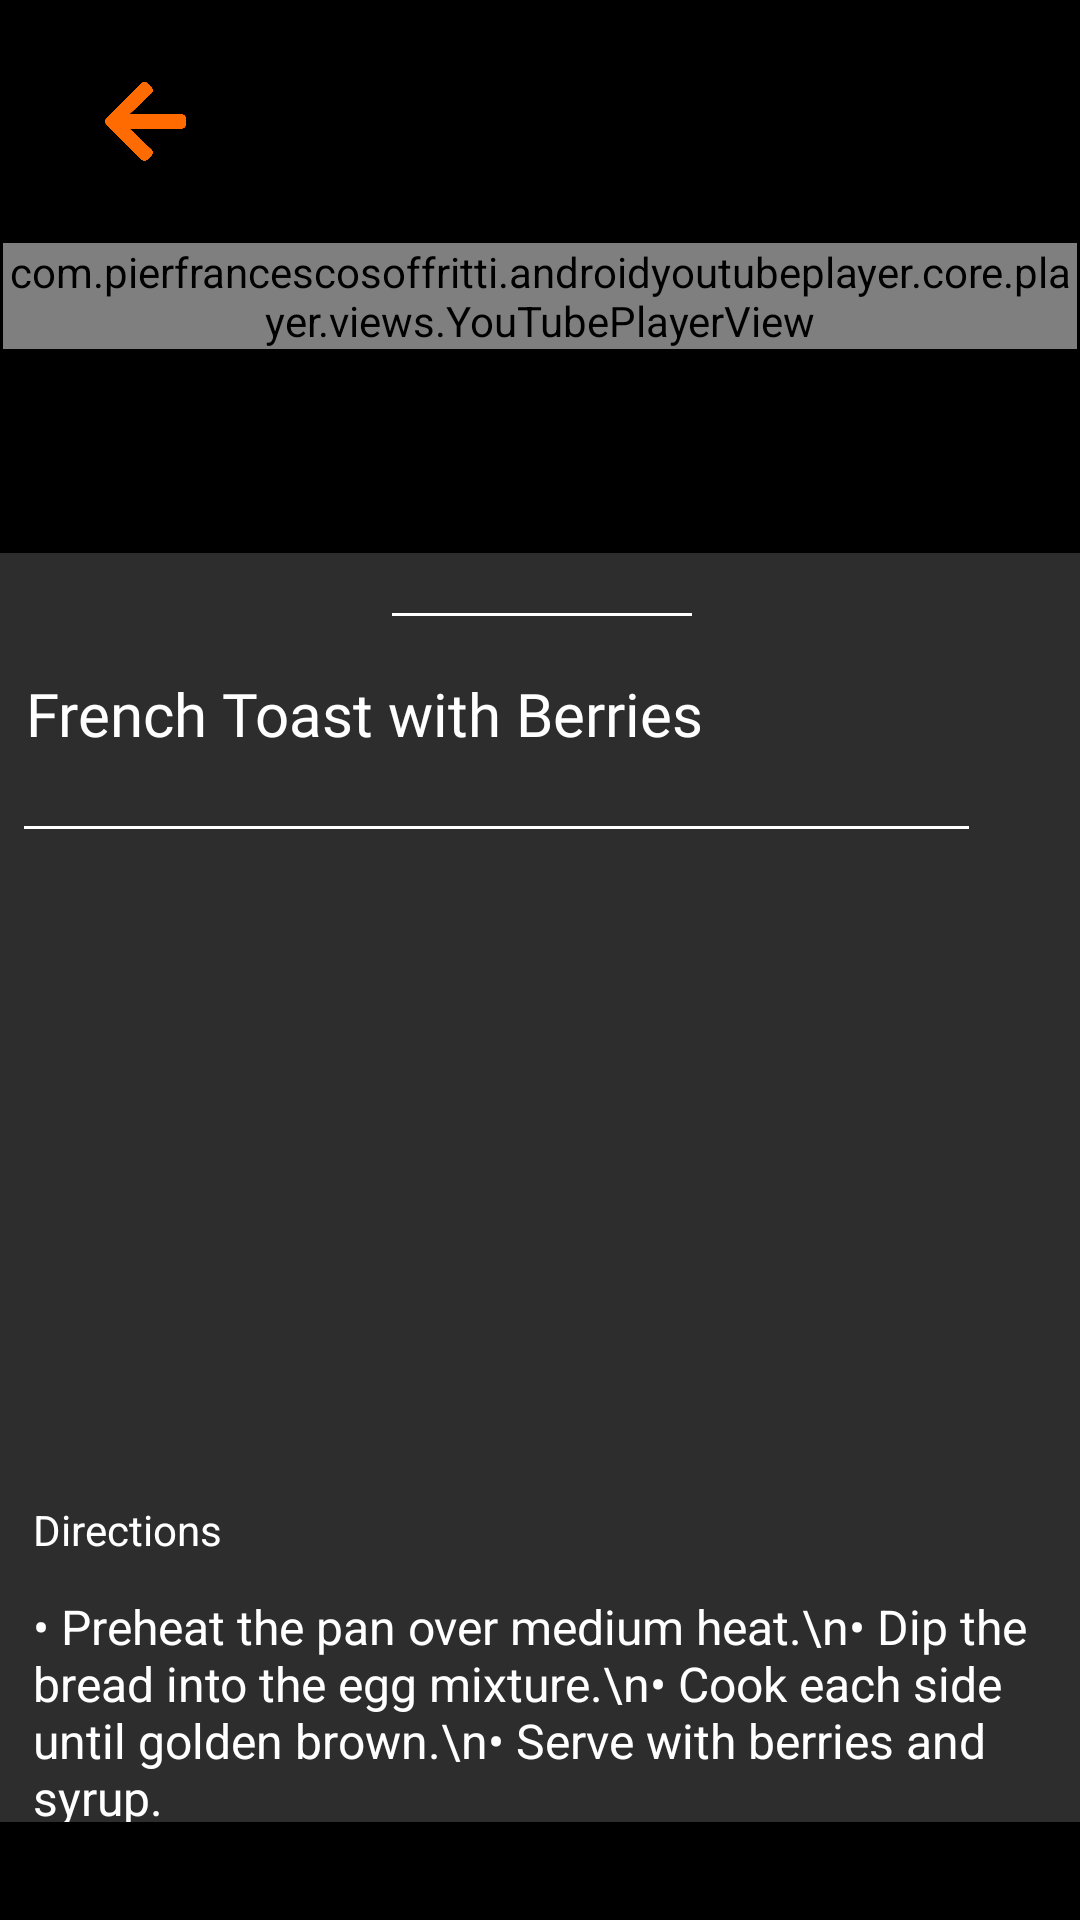

Layout XML and referenced resources for this Android screen:
<!-- AndroidManifest.xml: application theme Theme.MealApp -->
<!-- res/layout/fragment_video.xml -->
<?xml version="1.0" encoding="utf-8"?>
<androidx.constraintlayout.widget.ConstraintLayout xmlns:android="http://schemas.android.com/apk/res/android"
    xmlns:app="http://schemas.android.com/apk/res-auto"
    xmlns:tools="http://schemas.android.com/tools"
    android:id="@+id/frameLayout5"
    android:layout_width="match_parent"
    android:layout_height="match_parent"
    android:background="@color/black"
    tools:context=".view.VideoFragment">

    <com.pierfrancescosoffritti.androidyoutubeplayer.core.player.views.YouTubePlayerView
        android:id="@+id/youtubePlayerView"
        android:layout_width="match_parent"
        android:layout_height="wrap_content"
        android:layout_marginStart="1dp"
        android:layout_marginTop="27dp"
        android:layout_marginEnd="1dp"
        app:layout_constraintEnd_toEndOf="parent"
        app:layout_constraintStart_toStartOf="parent"
        app:layout_constraintTop_toBottomOf="@+id/imageView36" />

    <ImageView
        android:id="@+id/imageView36"
        android:layout_width="27dp"
        android:layout_height="27dp"
        android:layout_marginStart="35dp"
        android:layout_marginTop="27dp"
        android:layout_marginBottom="27dp"
        android:src="@drawable/back"
        app:layout_constraintBottom_toTopOf="@+id/youtubePlayerView"
        app:layout_constraintStart_toStartOf="parent"
        app:layout_constraintTop_toTopOf="parent" />

    <androidx.core.widget.NestedScrollView
        android:id="@+id/nestedScrollView"
        android:layout_width="409dp"
        android:layout_height="423dp"
        android:layout_marginStart="1dp"
        android:layout_marginTop="37dp"
        android:layout_marginEnd="1dp"
        android:layout_marginBottom="2dp"
        android:fillViewport="true"
        app:layout_constraintBottom_toBottomOf="parent"
        app:layout_constraintEnd_toEndOf="parent"
        app:layout_constraintStart_toStartOf="parent"
        app:layout_constraintTop_toBottomOf="@+id/youtubePlayerView">

        <androidx.cardview.widget.CardView
            android:layout_width="match_parent"
            android:layout_height="wrap_content"
            app:cardBackgroundColor="#2D2D2D"
            app:cardCornerRadius="20dp">

            <androidx.constraintlayout.widget.ConstraintLayout
                android:layout_width="match_parent"
                android:layout_height="match_parent">

                <View
                    android:id="@+id/divider"
                    android:layout_width="100dp"
                    android:layout_height="1dp"
                    android:layout_marginStart="157dp"
                    android:layout_marginTop="20dp"
                    android:layout_marginEnd="157dp"
                    android:background="#FFFFFF"

                    app:layout_constraintEnd_toEndOf="parent"
                    app:layout_constraintStart_toStartOf="parent"
                    app:layout_constraintTop_toTopOf="parent" />

                <TextView
                    android:id="@+id/textView29"
                    android:layout_width="241dp"
                    android:layout_height="wrap_content"
                    android:layout_marginStart="35dp"
                    android:layout_marginTop="19dp"
                    android:layout_marginEnd="138dp"
                    android:singleLine="true"
                    android:ellipsize="end"
                    android:maxLines="1"
                    android:fontFamily="@font/lora_regular"
                    android:text="French Toast with Berries"
                    android:textColor="#FFFFFF"
                    android:textSize="20sp"
                    app:layout_constraintEnd_toEndOf="parent"
                    app:layout_constraintStart_toStartOf="parent"
                    app:layout_constraintTop_toBottomOf="@+id/divider" />

                <View
                    android:id="@+id/divider2"
                    android:layout_width="315dp"
                    android:layout_height="1dp"
                    android:layout_marginStart="35dp"
                    android:layout_marginTop="24dp"
                    android:layout_marginEnd="64dp"
                    android:background="#FFFFFF"
                    app:layout_constraintEnd_toEndOf="parent"
                    app:layout_constraintHorizontal_bias="0.6"
                    app:layout_constraintStart_toStartOf="parent"
                    app:layout_constraintTop_toBottomOf="@+id/textView29" />

                <androidx.recyclerview.widget.RecyclerView
                    android:id="@+id/recyclerView2"
                    android:layout_width="wrap_content"
                    android:layout_height="180dp"
                    android:layout_marginStart="1dp"
                    android:layout_marginTop="20dp"
                    android:layout_marginEnd="1dp"
                    app:layout_constraintEnd_toEndOf="parent"
                    app:layout_constraintStart_toStartOf="parent"
                    app:layout_constraintTop_toBottomOf="@+id/divider2" />

                <TextView
                    android:id="@+id/textView30"
                    android:layout_width="wrap_content"
                    android:layout_height="wrap_content"
                    android:layout_marginStart="35dp"
                    android:layout_marginTop="24dp"
                    android:text="Directions"
                    android:textColor="#FFFFFF"
                    app:layout_constraintStart_toStartOf="parent"
                    app:layout_constraintTop_toBottomOf="@+id/recyclerView2" />

                <TextView
                    android:id="@+id/textViewDescription"
                    android:layout_width="0dp"
                    android:layout_height="wrap_content"
                    android:layout_marginStart="35dp"
                    android:layout_marginTop="12dp"
                    android:layout_marginEnd="35dp"

                    android:text="• Preheat the pan over medium heat.\n• Dip the bread into the egg mixture.\n• Cook each side until golden brown.\n• Serve with berries and syrup."
                    android:textColor="#FFFFFF"
                    android:textSize="16sp"
                    app:layout_constraintEnd_toEndOf="parent"
                    app:layout_constraintStart_toStartOf="parent"
                    app:layout_constraintTop_toBottomOf="@+id/textView30" />

            </androidx.constraintlayout.widget.ConstraintLayout>
        </androidx.cardview.widget.CardView>
    </androidx.core.widget.NestedScrollView>
</androidx.constraintlayout.widget.ConstraintLayout>
<!-- resources referenced by this layout -->
<resources>
  <color name="black">#FF000000</color>
  <!-- drawable back: png bitmap (drawable, 6591 bytes) -->
  <style name="Theme.MealApp" parent="Theme.MaterialComponents.DayNight.NoActionBar">
          
          <item name="android:statusBarColor">@android:color/transparent</item>
          <item name="android:windowLightStatusBar">false</item>
      </style>
</resources>
